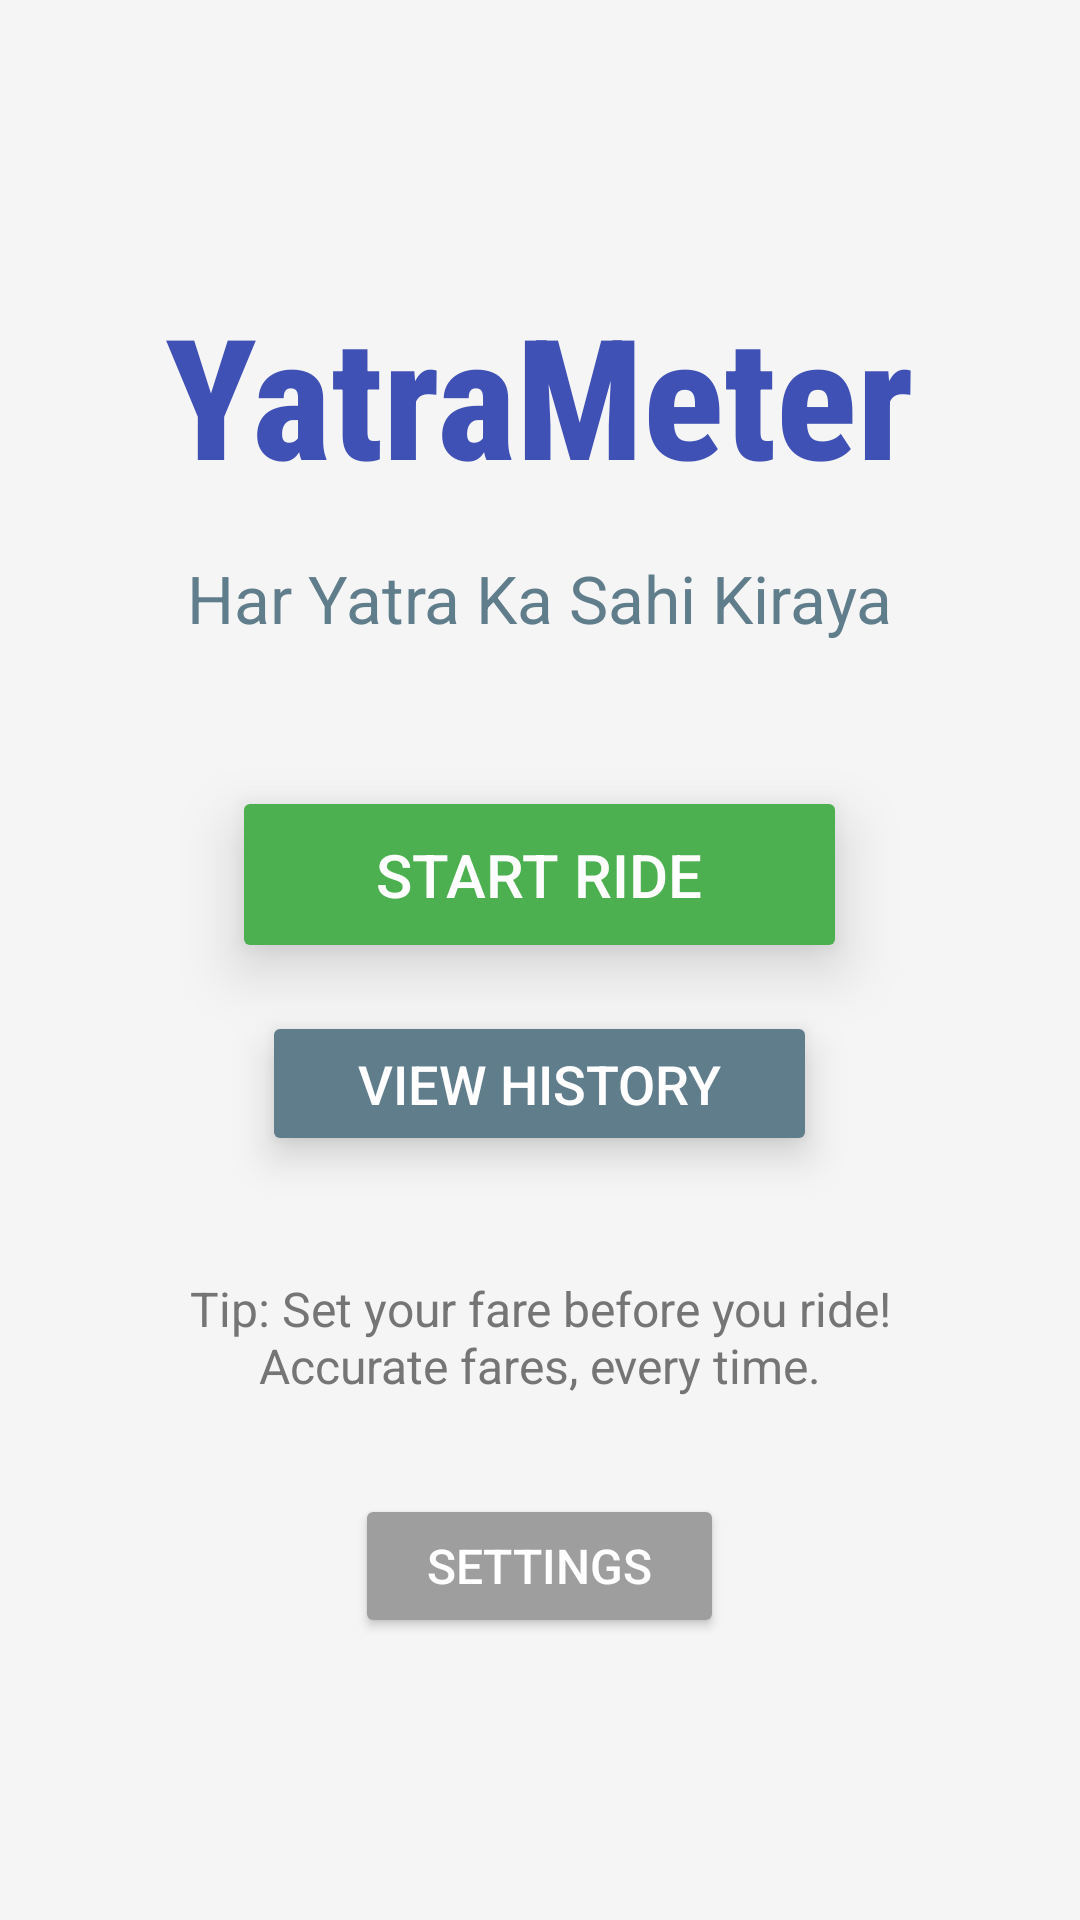

The Android layout XML behind this screen, and the referenced resources:
<!-- AndroidManifest.xml: application theme Theme.YatraMeter -->
<!-- res/layout/activity_main.xml -->
<?xml version="1.0" encoding="utf-8"?>
<LinearLayout
    xmlns:android="http://schemas.android.com/apk/res/android"
    xmlns:app="http://schemas.android.com/apk/res-auto"
    xmlns:tools="http://schemas.android.com/tools"
    android:id="@+id/main"
    android:layout_width="match_parent"
    android:layout_height="match_parent"
    android:orientation="vertical"
    android:gravity="center"
    android:padding="24dp"
    android:background="#F5F5F5"
    tools:context=".MainActivity">

        <TextView
            android:id="@+id/app_name_text_view"
            android:layout_width="wrap_content"
            android:layout_height="wrap_content"
            android:text="@string/app_name"
            android:textSize="56sp"
            android:textStyle="bold"
            android:textColor="#3F51B5"
            android:fontFamily="sans-serif-condensed-medium"
            android:layout_marginBottom="16dp"/>

        <TextView
            android:id="@+id/tagline_text_view"
            android:layout_width="wrap_content"
            android:layout_height="wrap_content"
            android:text="@string/tagline_welcome"
            android:textSize="22sp"
            android:textColor="#607D8B"
            android:layout_marginBottom="48dp"/>

        <Button
            android:id="@+id/start_ride_button"
            android:layout_width="wrap_content"
            android:layout_height="wrap_content"
            android:text="@string/start_ride_button_text"
            android:textSize="20sp"
            android:backgroundTint="#4CAF50"
            android:textColor="@android:color/white"
            android:paddingStart="48dp"
            android:paddingEnd="48dp"
            android:paddingTop="16dp"
            android:paddingBottom="16dp"
            android:elevation="8dp"
            android:stateListAnimator="@null"
            android:translationZ="4dp"
            android:layout_marginBottom="16dp"/>

        <Button
            android:id="@+id/view_history_button"
            android:layout_width="wrap_content"
            android:layout_height="wrap_content"
            android:text="@string/view_history_button_text"
            android:textSize="18sp"
            android:backgroundTint="#607D8B"
            android:textColor="@android:color/white"
            android:paddingStart="32dp"
            android:paddingEnd="32dp"
            android:paddingTop="12dp"
            android:paddingBottom="12dp"
            android:elevation="6dp"
            android:stateListAnimator="@null"
            android:translationZ="2dp"
            android:layout_marginBottom="40dp"/>

        <TextView
            android:id="@+id/tip_text_view"
            android:layout_width="wrap_content"
            android:layout_height="wrap_content"
            android:text="@string/welcome_tip"
            android:textSize="16sp"
            android:textColor="#757575"
            android:gravity="center"
            android:paddingStart="24dp"
            android:paddingEnd="24dp"/>

        <Button
            android:id="@+id/settings_button"
            android:layout_width="wrap_content"
            android:layout_height="wrap_content"
            android:text="@string/settings_title"
            android:layout_marginTop="32dp"
            android:backgroundTint="#9E9E9E"
            android:textColor="@android:color/white"
            android:textSize="16sp"
            android:paddingLeft="24dp"
            android:paddingRight="24dp"
            android:paddingTop="10dp"
            android:paddingBottom="10dp"/>

</LinearLayout>
<!-- resources referenced by this layout -->
<resources>
  <string name="app_name">YatraMeter</string>
  <string name="settings_title">Settings</string>
  <string name="start_ride_button_text">Start Ride</string>
  <string name="tagline_welcome">Har Yatra Ka Sahi Kiraya</string>
  <string name="view_history_button_text">View History</string>
  <string name="welcome_tip">"Tip: Set your fare before you ride! Accurate fares, every time."</string>
  <style name="Theme.YatraMeter" parent="Theme.Material3.DayNight.NoActionBar">
          <item name="colorPrimary">#3F51B5</item> <item name="colorPrimaryVariant">#303F9F</item> <item name="colorOnPrimary">@color/white</item> <item name="colorSecondary">#4CAF50</item> <item name="colorSecondaryVariant">#388E3C</item> <item name="colorOnSecondary">@color/white</item> <item name="colorSurface">#F5F5F5</item> <item name="colorOnSurface">#212121</item> <item name="android:statusBarColor">?attr/colorPrimaryVariant</item>
      </style>
  <color name="white">#FFFFFFFF</color>
</resources>
